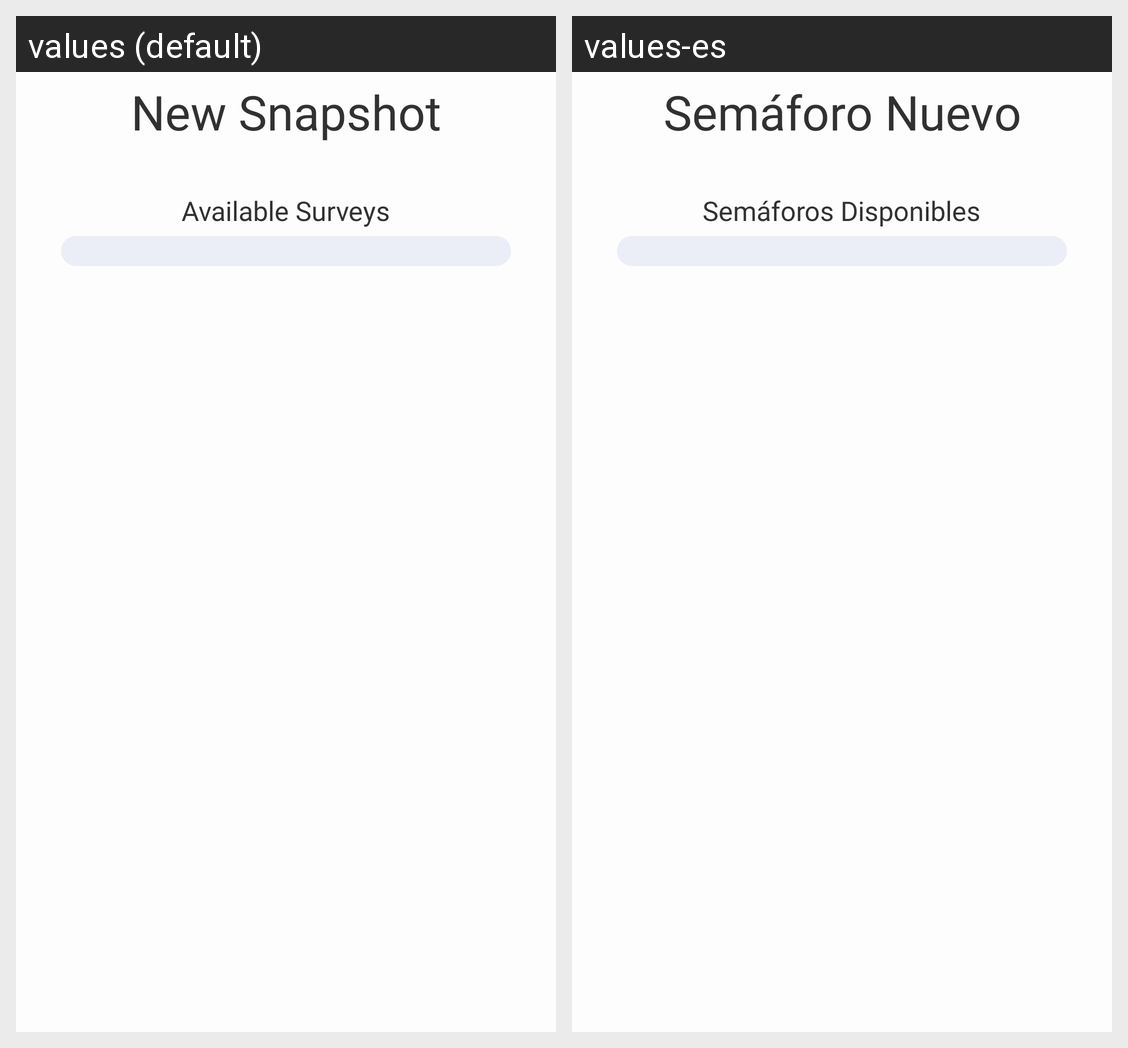

Translations of the strings shown on this Android screen, per locale in the grid:
Android screen res/layout/fragment_surveyintro.xml rendered under 2 locales, left to right: values (default), values-es. Device: Nexus 5 (rendered at 1080×1920; each locale shown at half size, 540×960, under a caption strip naming it); theme AppTheme.
Strings drawn on this screen, with the default value and each locale's value (text and hints the layout hard-codes, and strings that could not be matched under every locale, appear in the picture but are not listed):

surveyintro_newsnapshot
  values: New Snapshot
  values-es: Semáforo Nuevo

surveyintro_availablesurveys
  values: Available Surveys
  values-es: Semáforos Disponibles
